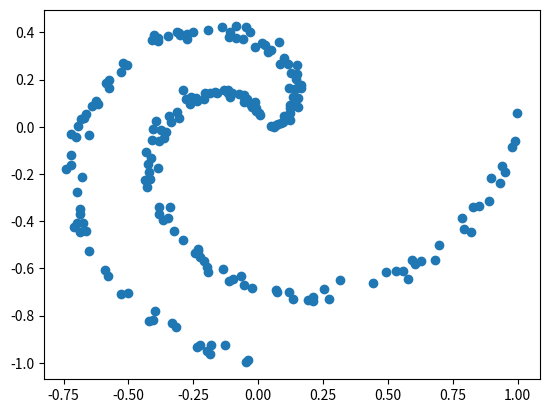

The script that saved this image:
import math
import numpy as np
import matplotlib.pyplot as plt

#data generation: creates spiral dataset with 4 classes and 100 samples each

numberOfPoints = 100 #number of data points per class
numberOfClasses = 4 #number of classes in dataset

data = np.empty([2, numberOfClasses * numberOfPoints])

for i in range(0, numberOfClasses):
    radius = np.linspace(0.05, 1, numberOfPoints)
    theta  = np.linspace(i*2*math.pi/numberOfClasses, i*2*math.pi/numberOfClasses + 3*math.pi/2, numberOfPoints) + \
             np.random.normal(0, .1, numberOfPoints)
    x = radius * np.cos(theta)
    y = radius * np.sin(theta)
    datum = np.matrix(np.transpose(np.column_stack((x, y))))
    data[:,i*numberOfPoints:i*numberOfPoints + numberOfPoints] = datum

print(data.size)

fig = plt.figure()
plt.scatter(data[0,0:200], data[1,0:200])
plt.show()
